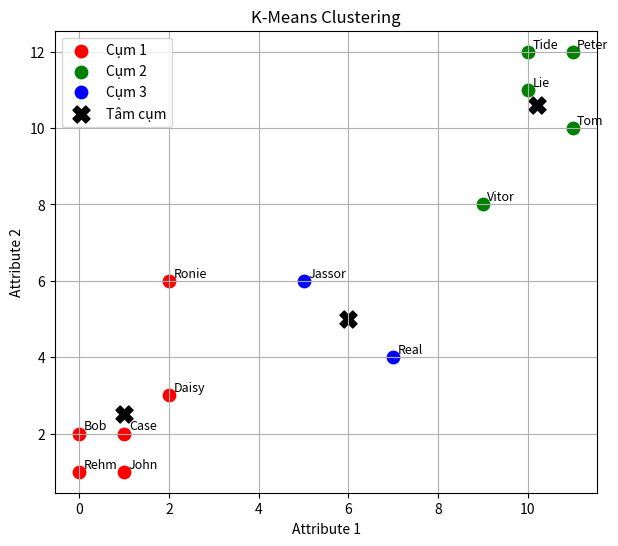

Write the Python code that produced this figure.
import numpy as np
import matplotlib.pyplot as plt

# ===================== 1. DỮ LIỆU =====================
names = np.array([
    "John", "Peter", "Daisy", "Case", "Ronie",
    "Vitor", "Rehm", "Tom", "Bob", "Lie",
    "Tide", "Real", "Jassor"
])

X = np.array([
    [1, 1],
    [11, 12],
    [2, 3],
    [1, 2],
    [2, 6],
    [9, 8],
    [0, 1],
    [11, 10],
    [0, 2],
    [10, 11],
    [10, 12],
    [7, 4],
    [5, 6]
], dtype=float)

# ===================== 2. KHỞI TẠO =====================
# Chọn 3 tâm cụm ban đầu: Daisy(2,3), Vitor(9,8), Real(7,4)
centroids = np.array([
    [2, 3],  # Daisy
    [9, 8],  # Vitor
    [7, 4]   # Real
], dtype=float)

def euclidean(a, b):
    return np.sqrt(np.sum((a - b)**2, axis=1))

# ===================== 3. LẶP K-MEANS =====================
for step in range(5):  # lặp tối đa 5 lần
    # Gán điểm vào cụm gần nhất
    distances = np.array([euclidean(X, c) for c in centroids])  # (3, n)
    cluster_labels = np.argmin(distances, axis=0)
    
    # Tính tâm cụm mới
    new_centroids = np.array([X[cluster_labels == k].mean(axis=0) for k in range(3)])
    
    # In thông tin mỗi vòng
    print(f"\nVòng {step+1}")
    for k in range(3):
        members = names[cluster_labels == k]
        print(f"  Cụm {k+1}: tâm = {new_centroids[k]} gồm: {', '.join(members)}")
    
    # Nếu hội tụ (tâm không đổi), dừng
    if np.allclose(centroids, new_centroids):
        print("\n→ Hội tụ sau", step+1, "vòng lặp.")
        break
    centroids = new_centroids

# ===================== 4. VẼ BIỂU ĐỒ =====================
colors = ['red', 'green', 'blue']
plt.figure(figsize=(7,6))
for k in range(3):
    cluster_points = X[cluster_labels == k]
    plt.scatter(cluster_points[:,0], cluster_points[:,1],
                color=colors[k], label=f'Cụm {k+1}', s=80)
    # Hiển thị nhãn
    for i, name in enumerate(names[cluster_labels == k]):
        plt.text(cluster_points[i,0]+0.1, cluster_points[i,1]+0.1, name, fontsize=9)

# Vẽ tâm cụm
plt.scatter(centroids[:,0], centroids[:,1], c='black', s=150, marker='X', label='Tâm cụm')
plt.title("K-Means Clustering")
plt.xlabel("Attribute 1")
plt.ylabel("Attribute 2")
plt.legend()
plt.grid(True)
plt.show()
